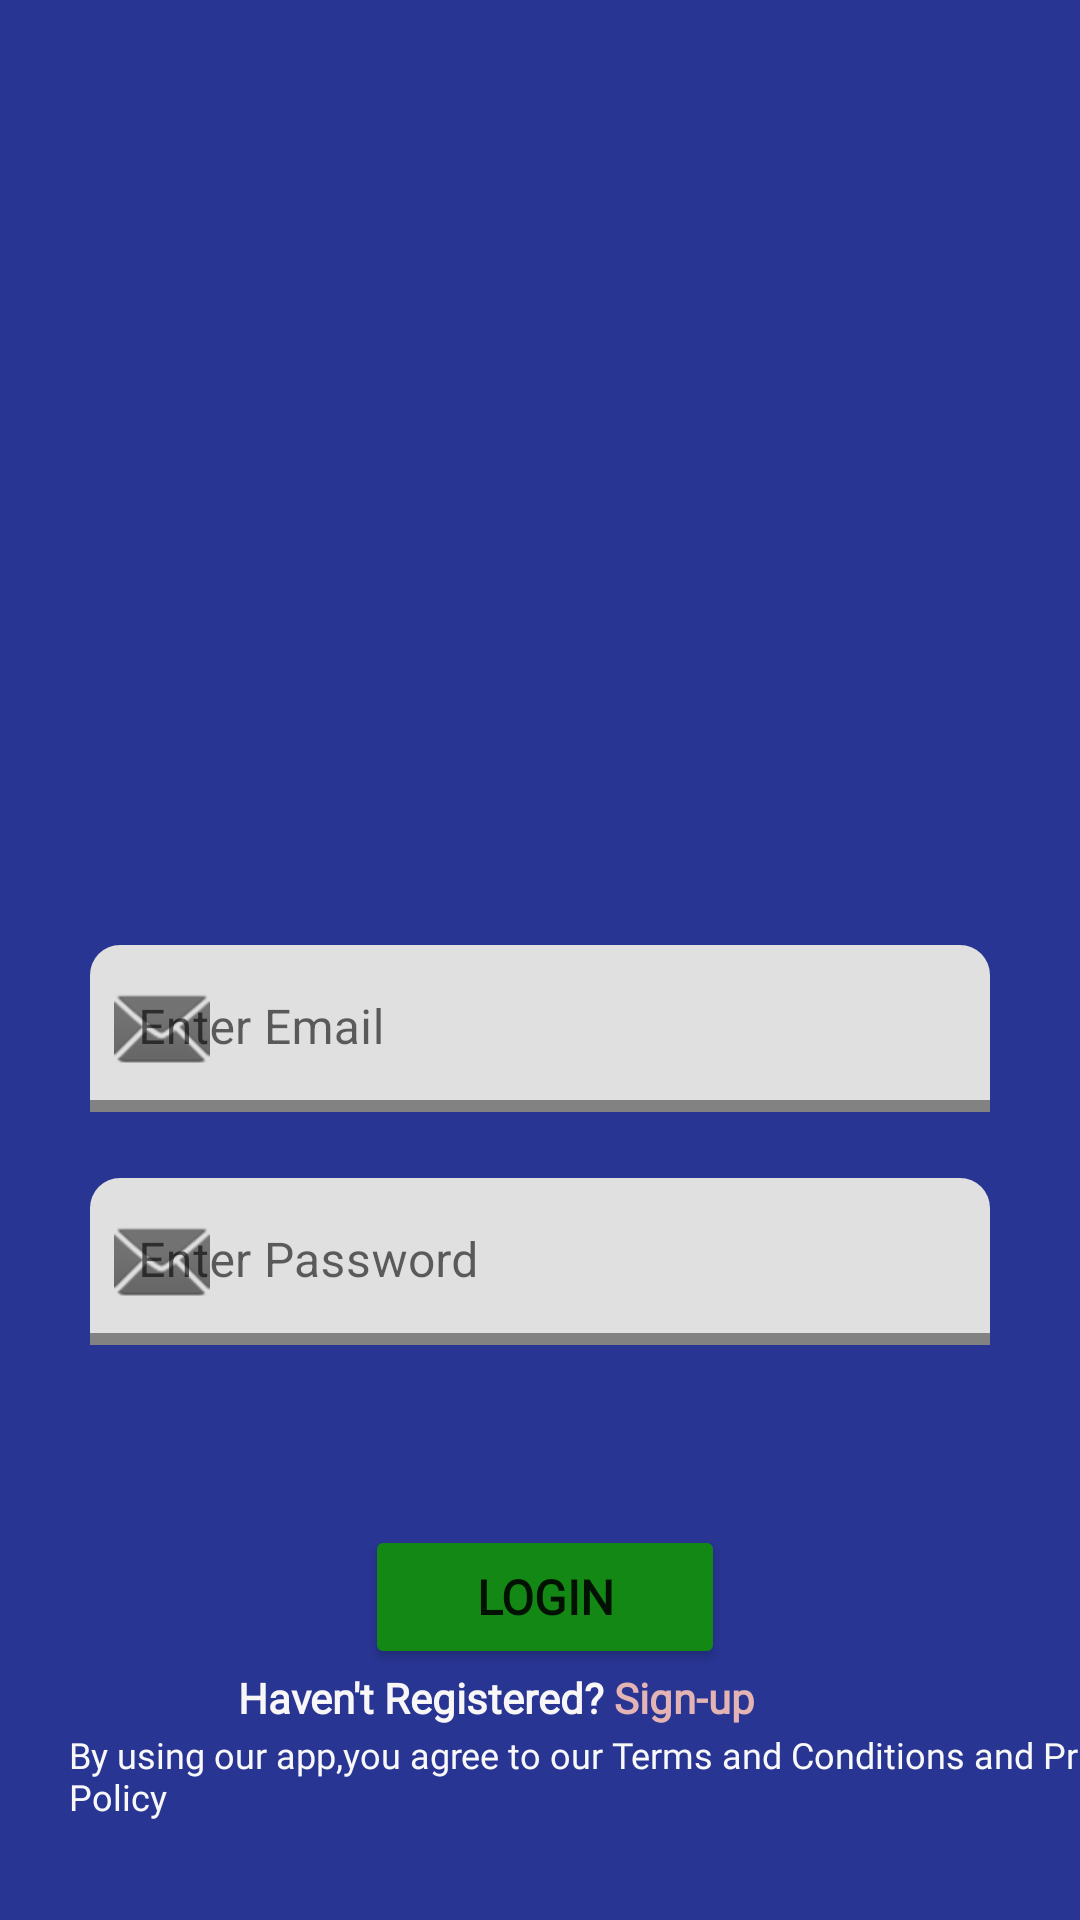

This screen was rendered from an Android layout file. Write that file and the resources it references.
<!-- AndroidManifest.xml: application theme Theme.Tweelert -->
<!-- res/layout/activity_login.xml -->
<?xml version="1.0" encoding="utf-8"?>
<androidx.constraintlayout.widget.ConstraintLayout xmlns:android="http://schemas.android.com/apk/res/android"
    xmlns:app="http://schemas.android.com/apk/res-auto"
    xmlns:tools="http://schemas.android.com/tools"
    android:id="@+id/constraintLayout"
    android:layout_width="match_parent"
    android:layout_height="match_parent"
    android:background="#283593"
>

    <ImageView
        android:id="@+id/imageView"
        android:layout_width="255dp"
        android:layout_height="205dp"
        android:layout_marginTop="60dp"
        android:contentDescription="TODO"
        android:elevation="30dp"
        android:src="@drawable/login"
        app:layout_constraintEnd_toEndOf="parent"
        app:layout_constraintStart_toStartOf="parent"
        app:layout_constraintTop_toTopOf="parent" />

    <LinearLayout
        android:id="@+id/linearLayout"
        android:layout_width="match_parent"
        android:layout_height="wrap_content"
        android:layout_marginTop="50dp"
        android:orientation="vertical"
        app:layout_constraintBottom_toTopOf="@+id/loginbutton4"
        app:layout_constraintEnd_toEndOf="parent"
        app:layout_constraintHorizontal_bias="1.0"
        app:layout_constraintStart_toStartOf="parent"
        app:layout_constraintTop_toBottomOf="@+id/imageView"
        app:layout_constraintVertical_bias="0.515">

        <com.google.android.material.textfield.TextInputLayout
            android:id="@+id/textInputLayout2"
            android:layout_width="300dp"
            android:layout_height="wrap_content"
            android:layout_gravity="center"
            app:boxCornerRadiusTopEnd="10dp"
            app:boxCornerRadiusTopStart="10dp"
            app:boxStrokeColor="#0C23BA"
            app:boxStrokeErrorColor="#A91C1E85"
            app:boxStrokeWidth="4dp"
            app:boxStrokeWidthFocused="2dp"
            app:endIconMode="clear_text"
            app:layout_constraintBottom_toTopOf="@+id/textInputLayout"
            app:layout_constraintEnd_toEndOf="parent"
            app:layout_constraintStart_toStartOf="parent"
            app:layout_constraintTop_toBottomOf="@+id/imageView"
            app:startIconDrawable="@android:drawable/ic_dialog_email"
            app:startIconTintMode="src_atop">

            <com.google.android.material.textfield.TextInputEditText
                android:id="@+id/emaileditText"
                android:layout_width="match_parent"
                android:layout_height="wrap_content"
                android:hint="Enter Email"
                android:inputType="textEmailAddress"
                android:textColorHint="#616161" />
        </com.google.android.material.textfield.TextInputLayout>

        <com.google.android.material.textfield.TextInputLayout
            android:id="@+id/textInputLayout"
            android:layout_width="300dp"
            android:layout_height="wrap_content"
            android:layout_gravity="center"
            android:layout_marginTop="22dp"
            app:boxCornerRadiusTopEnd="10dp"
            app:boxCornerRadiusTopStart="10dp"
            app:boxStrokeColor="#0C23BA"
            app:boxStrokeErrorColor="#A91C1E85"
            app:boxStrokeWidth="4dp"
            app:boxStrokeWidthFocused="2dp"
            app:endIconMode="clear_text"
            app:layout_constraintBottom_toTopOf="@+id/loginbutton4"
            app:layout_constraintEnd_toEndOf="parent"
            app:layout_constraintStart_toStartOf="parent"
            app:layout_constraintTop_toBottomOf="@+id/textInputLayout2"
            app:startIconDrawable="@android:drawable/ic_dialog_email"
            app:startIconTintMode="src_atop">

            <com.google.android.material.textfield.TextInputEditText
                android:id="@+id/passwordeditText"
                android:layout_width="match_parent"
                android:layout_height="wrap_content"
                android:hint="Enter Password"
                android:inputType="textPassword"
                android:textColorHint="#616161"
                tools:ignore="TextContrastCheck" />
        </com.google.android.material.textfield.TextInputLayout>
    </LinearLayout>

    <Button
        android:id="@+id/loginbutton4"
        android:layout_width="120dp"
        android:layout_height="wrap_content"
        android:layout_marginStart="157dp"
        android:layout_marginTop="60dp"
        android:layout_marginEnd="160dp"
        android:backgroundTint="#148814"
        android:elevation="10dp"
        android:fontFamily="@font/inika_bold"
        android:text="Login"
        android:textSize="16sp"
        android:textStyle="bold"
        app:layout_constraintEnd_toEndOf="parent"
        app:layout_constraintHorizontal_bias="0.461"
        app:layout_constraintStart_toStartOf="parent"
        app:layout_constraintTop_toBottomOf="@+id/linearLayout" />

    <TextView
        android:id="@+id/textView2"
        android:layout_width="wrap_content"
        android:layout_height="wrap_content"
        android:layout_marginStart="95dp"
        android:layout_marginTop="15dp"
        android:layout_marginBottom="115dp"
        android:fontFamily="@font/andika_new_basic_bold"
        android:text="Haven't Registered? "
        android:textColor="#F8F6F6"
        android:textStyle="bold"
        app:layout_constraintBottom_toBottomOf="parent"
        app:layout_constraintEnd_toStartOf="@+id/textView13"
        app:layout_constraintStart_toStartOf="parent"
        app:layout_constraintTop_toBottomOf="@+id/loginbutton4"
        app:layout_constraintVertical_bias="0.23" />

    <TextView
        android:id="@+id/textView13"
        android:layout_width="wrap_content"
        android:layout_height="wrap_content"
        android:layout_marginTop="15dp"
        android:layout_marginEnd="124dp"
        android:layout_marginBottom="115dp"
        android:fontFamily="@font/andika_new_basic_bold"
        android:text="Sign-up"
        android:textColor="#E4B3B3"
        android:textStyle="bold"
        app:layout_constraintBottom_toBottomOf="parent"
        app:layout_constraintEnd_toEndOf="parent"
        app:layout_constraintStart_toEndOf="@+id/textView2"
        app:layout_constraintTop_toBottomOf="@+id/loginbutton4"
        app:layout_constraintVertical_bias="0.23" />

    <TextView
        android:id="@+id/textView4"
        android:layout_width="377dp"
        android:layout_height="61dp"
        android:layout_marginStart="18dp"
        android:layout_marginTop="36dp"
        android:layout_marginEnd="16dp"
        android:layout_marginBottom="26dp"
        android:fontFamily="@font/andika_new_basic_bold"
        android:padding="5dp"
        android:text="By using our app,you agree to our Terms and Conditions and Privacy Policy"
        android:textColor="#F8F8F8"
        android:textColorHint="#FFFFFF"
        android:textSize="12sp"
        app:layout_constraintBottom_toBottomOf="parent"
        app:layout_constraintEnd_toEndOf="parent"
        app:layout_constraintHorizontal_bias="0.0"
        app:layout_constraintStart_toStartOf="parent"
        app:layout_constraintTop_toBottomOf="@+id/textView2"
        app:layout_constraintVertical_bias="0.678" />
</androidx.constraintlayout.widget.ConstraintLayout>
<!-- resources referenced by this layout -->
<resources>
  <style name="Theme.Tweelert" parent="Theme.MaterialComponents.DayNight.NoActionBar">
          
          <item name="colorPrimary">@color/purple_500</item>
          <item name="colorPrimaryVariant">@color/purple_700</item>
          <item name="colorOnPrimary">@color/white</item>
          
          <item name="colorSecondary">@color/teal_200</item>
          <item name="colorSecondaryVariant">@color/teal_700</item>
          <item name="colorOnSecondary">@color/black</item>
          
          <item name="android:statusBarColor">#0C5C8E </item>
          
      </style>
  <color name="purple_500">#FF6200EE</color>
  <color name="purple_700">#FF3700B3</color>
  <color name="white">#FFFFFFFF</color>
  <color name="teal_200">#FF03DAC5</color>
  <color name="teal_700">#FF018786</color>
  <color name="black">#FF000000</color>
</resources>
